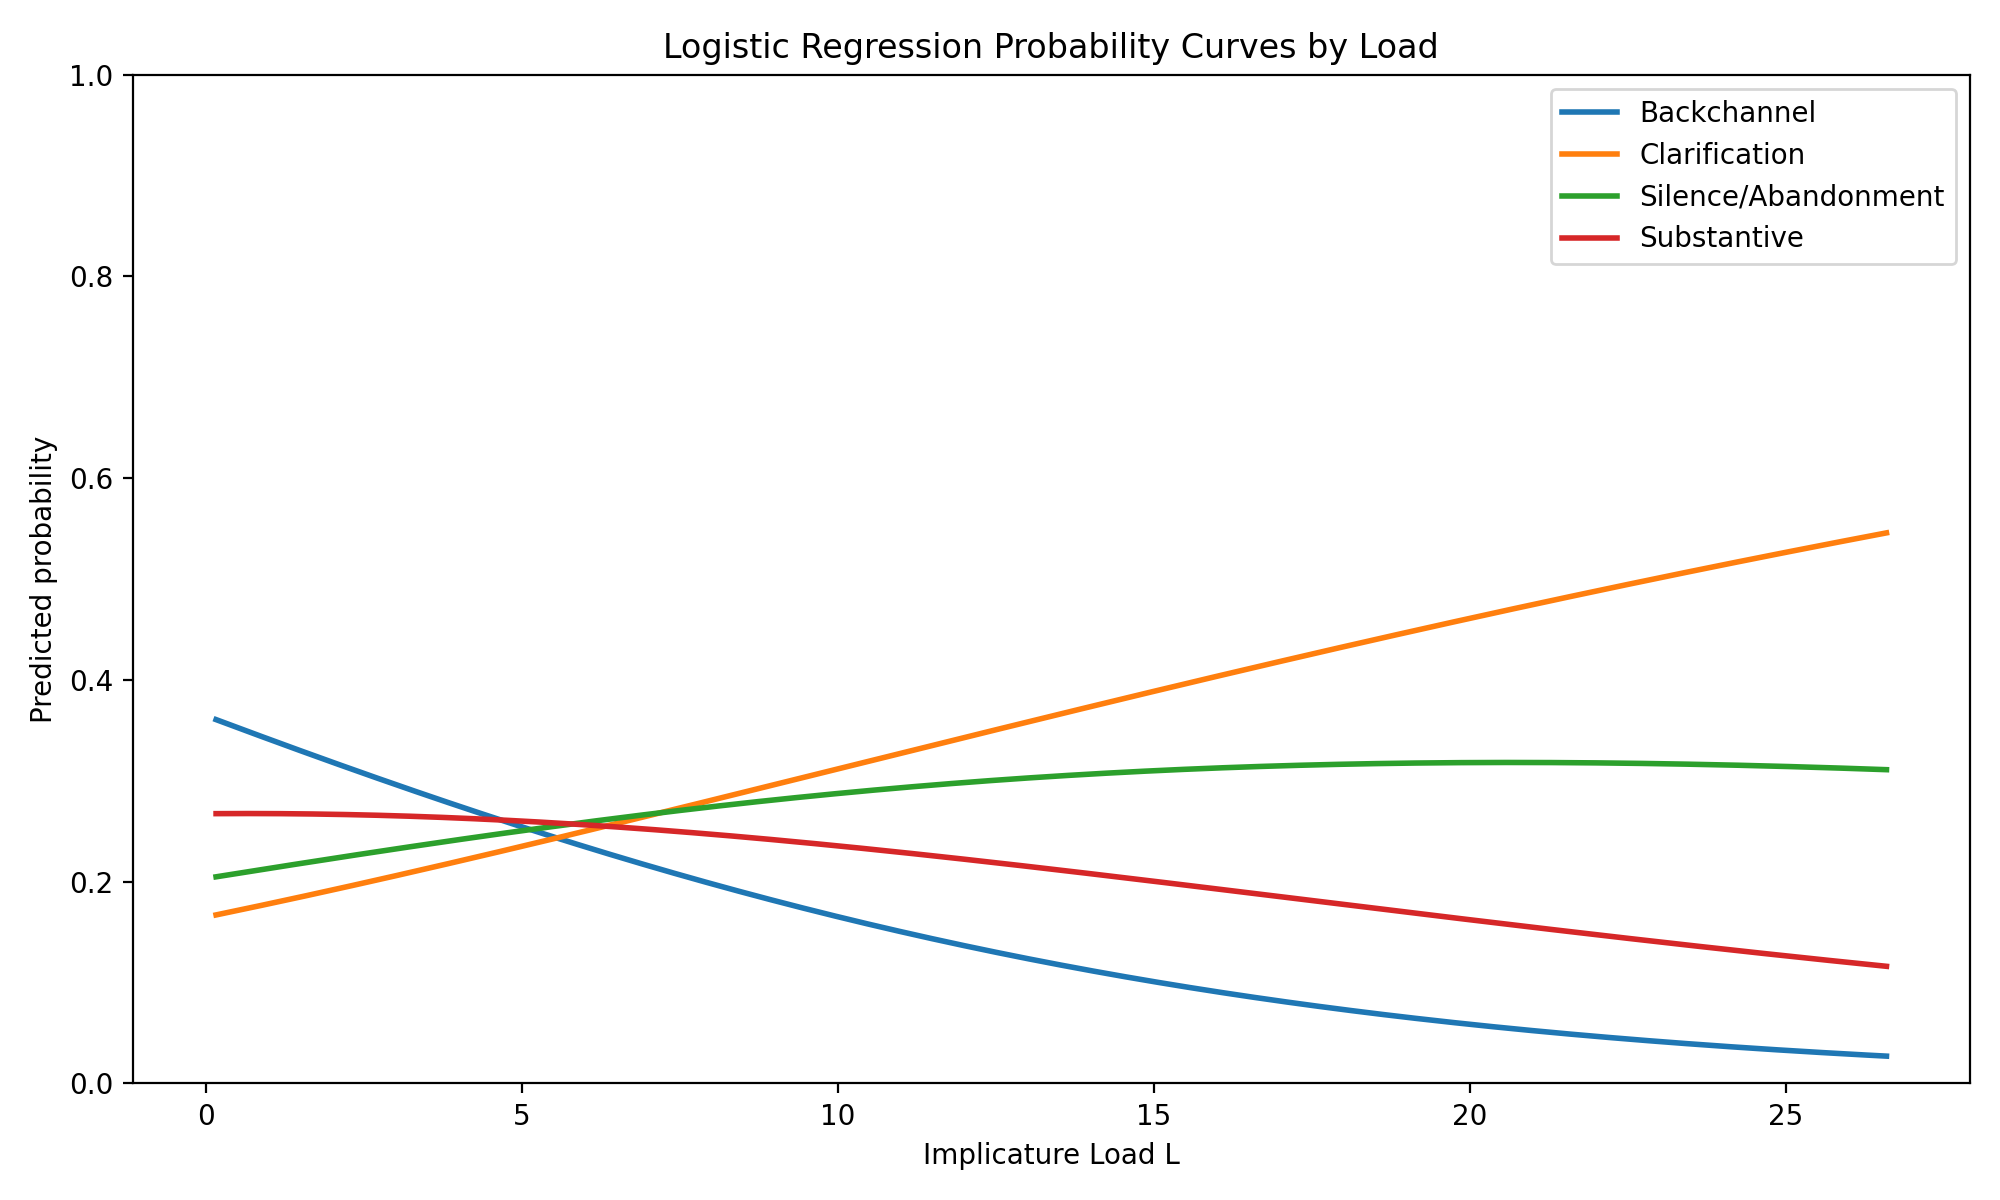

The data file committed next to this chart (first rows):
implicature_load, p_Backchannel, p_Clarification, p_Silence/Abandonment, p_Substantive
0.16, 0.3607, 0.1671, 0.2048, 0.2674
0.262, 0.3583, 0.1684, 0.2058, 0.2675
0.3641, 0.3559, 0.1697, 0.2069, 0.2675
0.4661, 0.3535, 0.1711, 0.2079, 0.2675
0.5682, 0.3512, 0.1724, 0.2089, 0.2675
0.6702, 0.3488, 0.1738, 0.2099, 0.2675
0.7723, 0.3464, 0.1751, 0.2109, 0.2675
0.8743, 0.3441, 0.1765, 0.2119, 0.2675
0.9764, 0.3417, 0.1778, 0.2129, 0.2675
1.078, 0.3394, 0.1792, 0.214, 0.2675
1.18, 0.337, 0.1806, 0.215, 0.2674
1.282, 0.3347, 0.182, 0.216, 0.2674
1.385, 0.3324, 0.1833, 0.217, 0.2673
1.487, 0.33, 0.1847, 0.218, 0.2673
1.589, 0.3277, 0.1861, 0.219, 0.2672
1.691, 0.3254, 0.1875, 0.22, 0.2671
1.793, 0.3231, 0.1889, 0.2209, 0.267
1.895, 0.3208, 0.1903, 0.2219, 0.2669
1.997, 0.3185, 0.1918, 0.2229, 0.2668
2.099, 0.3162, 0.1932, 0.2239, 0.2667
2.201, 0.3139, 0.1946, 0.2249, 0.2666
2.303, 0.3117, 0.196, 0.2259, 0.2664
2.405, 0.3094, 0.1974, 0.2268, 0.2663
2.507, 0.3071, 0.1989, 0.2278, 0.2662
2.609, 0.3049, 0.2003, 0.2288, 0.266
2.711, 0.3026, 0.2018, 0.2297, 0.2658
2.813, 0.3004, 0.2032, 0.2307, 0.2657
2.915, 0.2982, 0.2047, 0.2317, 0.2655
3.017, 0.296, 0.2061, 0.2326, 0.2653
3.119, 0.2937, 0.2076, 0.2336, 0.2651
3.221, 0.2915, 0.209, 0.2345, 0.2649
3.323, 0.2893, 0.2105, 0.2355, 0.2647
3.425, 0.2871, 0.212, 0.2364, 0.2645
3.527, 0.2849, 0.2134, 0.2374, 0.2642
3.63, 0.2828, 0.2149, 0.2383, 0.264
3.732, 0.2806, 0.2164, 0.2392, 0.2638
3.834, 0.2784, 0.2179, 0.2402, 0.2635
3.936, 0.2763, 0.2194, 0.2411, 0.2632
4.038, 0.2741, 0.2209, 0.242, 0.263
4.14, 0.272, 0.2224, 0.2429, 0.2627
4.242, 0.2699, 0.2239, 0.2438, 0.2624
4.344, 0.2678, 0.2254, 0.2448, 0.2621
4.446, 0.2656, 0.2269, 0.2457, 0.2618
4.548, 0.2635, 0.2284, 0.2466, 0.2615
4.65, 0.2614, 0.2299, 0.2475, 0.2612
4.752, 0.2594, 0.2314, 0.2484, 0.2609
4.854, 0.2573, 0.2329, 0.2492, 0.2606
4.956, 0.2552, 0.2344, 0.2501, 0.2602
5.058, 0.2532, 0.236, 0.251, 0.2599
5.16, 0.2511, 0.2375, 0.2519, 0.2595
5.262, 0.2491, 0.239, 0.2528, 0.2592
5.364, 0.247, 0.2405, 0.2536, 0.2588
5.466, 0.245, 0.2421, 0.2545, 0.2584
5.568, 0.243, 0.2436, 0.2553, 0.258
5.67, 0.241, 0.2451, 0.2562, 0.2577
5.772, 0.239, 0.2467, 0.257, 0.2573
5.874, 0.237, 0.2482, 0.2579, 0.2569
5.977, 0.2351, 0.2498, 0.2587, 0.2565
6.079, 0.2331, 0.2513, 0.2596, 0.256
6.181, 0.2311, 0.2529, 0.2604, 0.2556
... 200 more rows
